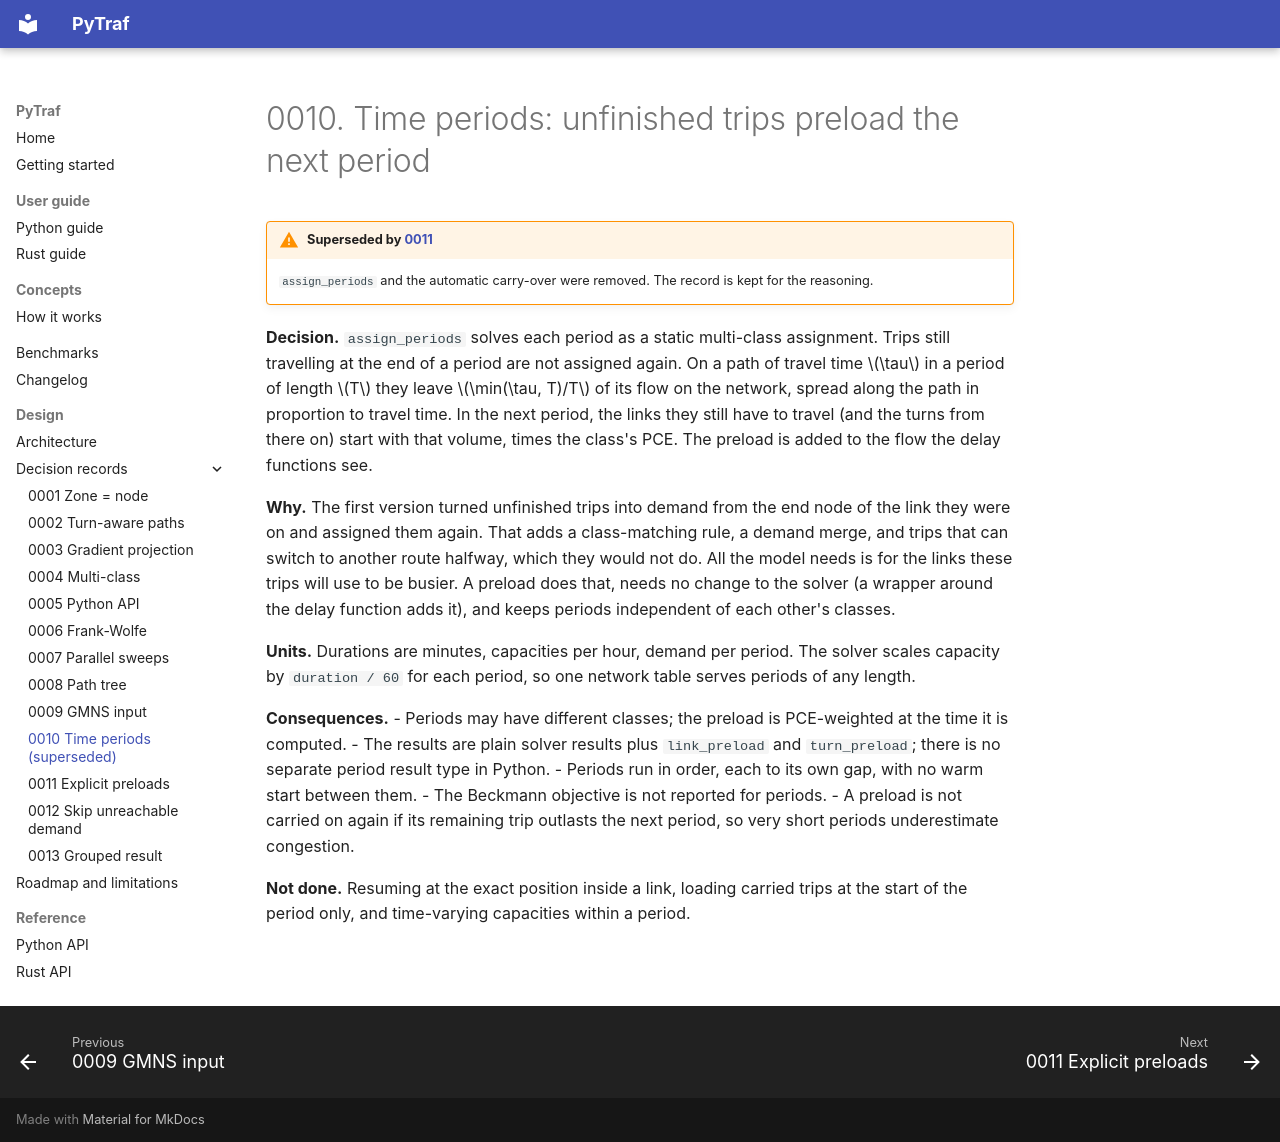

repository: harisbal/pyta · page: design/decisions/0010-time-periods/index.html · generator: mkdocs

# 0010. Time periods: unfinished trips preload the next period

!!! warning "Superseded by [0011](0011-explicit-preloads.md)"
    `assign_periods` and the automatic carry-over were removed. The record is kept for the reasoning.

**Decision.** `assign_periods` solves each period as a static multi-class assignment. Trips still
travelling at the end of a period are not assigned again. On a path of travel time $\tau$ in a period
of length $T$ they leave $\min(\tau, T)/T$ of its flow on the network, spread along the path in proportion to
travel time. In the next period, the links they still have to travel (and the turns from there on) start with
that volume, times the class's PCE. The preload is added to the flow the delay functions see.

**Why.** The first version turned unfinished trips into demand from the end node of the link they were on
and assigned them again. That adds a class-matching rule, a demand merge, and trips that can switch to
another route halfway, which they would not do. All the model needs is for the links these trips will use
to be busier. A preload does that, needs no change to the solver (a wrapper around the delay function adds
it), and keeps periods independent of each other's classes.

**Units.** Durations are minutes, capacities per hour, demand per period. The solver scales capacity
by `duration / 60` for each period, so one network table serves periods of any length.

**Consequences.**
- Periods may have different classes; the preload is PCE-weighted at the time it is computed.
- The results are plain solver results plus `link_preload` and `turn_preload`; there is no separate period result type
  in Python.
- Periods run in order, each to its own gap, with no warm start between them.
- The Beckmann objective is not reported for periods.
- A preload is not carried on again if its remaining trip outlasts the next period, so very short periods
  underestimate congestion.

**Not done.** Resuming at the exact position inside a link, loading carried trips at the start of the
period only, and time-varying capacities within a period.
